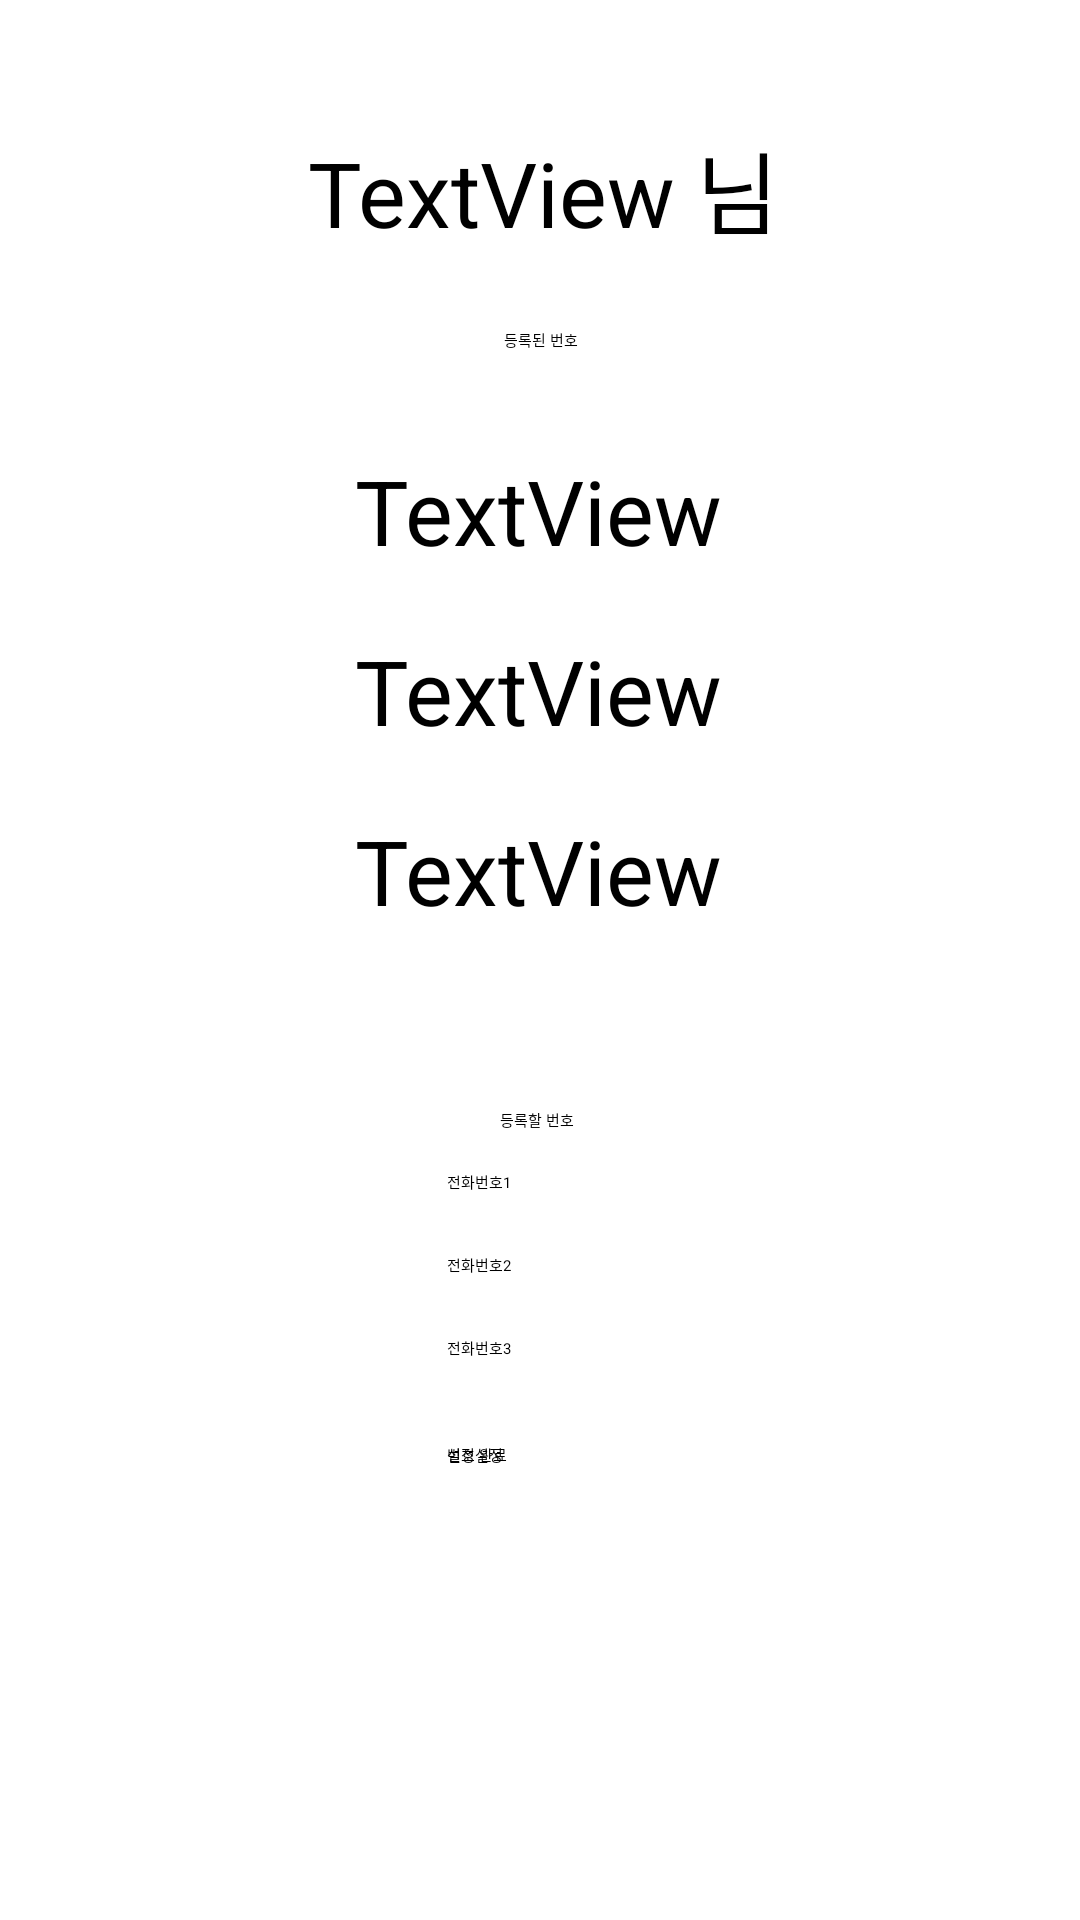

Write the Android layout XML for this screen, with the resource values it uses.
<!-- AndroidManifest.xml: application theme Theme.LoginRegisterExample -->
<!-- res/layout/activity_phone.xml -->
<?xml version="1.0" encoding="utf-8"?>
<android.support.constraint.ConstraintLayout xmlns:android="http://schemas.android.com/apk/res/android"
    xmlns:app="http://schemas.android.com/apk/res-auto"
    xmlns:tools="http://schemas.android.com/tools"
    android:layout_width="match_parent"
    android:layout_height="match_parent"
    tools:context=".RegisterActivity">


    <Button
        android:id="@+id/btn_update2"
        android:layout_width="0dp"
        android:layout_height="wrap_content"
        android:layout_marginTop="28dp"
        android:text="번호설정"
        app:layout_constraintEnd_toEndOf="@+id/et_numberc"
        app:layout_constraintHorizontal_bias="0.0"
        app:layout_constraintStart_toStartOf="@+id/et_numberc"
        app:layout_constraintTop_toBottomOf="@+id/et_numberc" />

    <TextView
        android:id="@+id/text_view4"
        android:layout_width="wrap_content"
        android:layout_height="wrap_content"
        android:layout_marginBottom="13dp"
        android:text="등록할 번호"
        app:layout_constraintBottom_toTopOf="@+id/et_numbera"
        app:layout_constraintEnd_toEndOf="@+id/et_numbera"
        app:layout_constraintStart_toStartOf="@+id/et_numbera" />

    <TextView
        android:id="@+id/record_view2"
        android:layout_width="wrap_content"
        android:layout_height="wrap_content"
        android:layout_marginStart="144dp"
        android:layout_marginLeft="144dp"
        android:layout_marginTop="210dp"
        android:layout_marginEnd="145dp"
        android:layout_marginRight="145dp"
        android:gravity="center_vertical"
        android:text="TextView"
        android:textSize="30sp"
        app:layout_constraintEnd_toEndOf="parent"
        app:layout_constraintHorizontal_chainStyle="packed"
        app:layout_constraintStart_toStartOf="parent"
        app:layout_constraintTop_toTopOf="parent" />

    <TextView
        android:id="@+id/record_view"
        android:layout_width="wrap_content"
        android:layout_height="wrap_content"
        android:layout_marginStart="144dp"
        android:layout_marginLeft="144dp"
        android:layout_marginTop="150dp"
        android:layout_marginEnd="145dp"
        android:layout_marginRight="145dp"
        android:gravity="center_vertical"
        android:text="TextView"
        android:textSize="30sp"
        app:layout_constraintEnd_toEndOf="parent"
        app:layout_constraintHorizontal_chainStyle="packed"
        app:layout_constraintStart_toStartOf="parent"
        app:layout_constraintTop_toTopOf="parent" />

    <TextView
        android:id="@+id/record_view8"
        android:layout_width="wrap_content"
        android:layout_height="wrap_content"
        android:layout_marginStart="144dp"
        android:layout_marginLeft="144dp"
        android:layout_marginTop="270dp"
        android:layout_marginEnd="145dp"
        android:layout_marginRight="145dp"
        android:gravity="center_vertical"
        android:text="TextView"
        android:textSize="30sp"
        app:layout_constraintEnd_toEndOf="parent"
        app:layout_constraintHorizontal_chainStyle="packed"
        app:layout_constraintStart_toStartOf="parent"
        app:layout_constraintTop_toTopOf="parent" />


    <TextView
        android:id="@+id/text_view2"
        android:layout_width="wrap_content"
        android:layout_height="wrap_content"
        android:layout_marginStart="168dp"
        android:layout_marginLeft="168dp"
        android:layout_marginTop="25dp"
        android:text="등록된 번호"
        app:layout_constraintStart_toStartOf="parent"
        app:layout_constraintTop_toBottomOf="@+id/id_view1" />

    <TextView
        android:id="@+id/id_view1"
        android:layout_width="wrap_content"
        android:layout_height="wrap_content"
        android:layout_marginStart="2dp"
        android:layout_marginLeft="2dp"
        android:layout_marginTop="44dp"

        android:layout_marginEnd="7dp"
        android:layout_marginRight="7dp"
        android:text="TextView"
        android:textSize="30sp"
        app:layout_constraintEnd_toStartOf="@+id/text_view"
        app:layout_constraintHorizontal_chainStyle="packed"
        app:layout_constraintStart_toStartOf="parent"
        app:layout_constraintTop_toTopOf="parent" />

    <TextView
        android:id="@+id/text_view"
        android:layout_width="wrap_content"
        android:layout_height="wrap_content"
        android:text="님"
        android:textSize="30sp"


        app:layout_constraintBaseline_toBaselineOf="@+id/id_view1"
        app:layout_constraintEnd_toEndOf="parent"
        app:layout_constraintStart_toEndOf="@+id/id_view1" />

    <EditText
        android:id="@+id/et_numberc"
        android:layout_width="wrap_content"
        android:layout_height="wrap_content"
        android:layout_marginTop="20dp"
        android:ems="10"
        android:hint="전화번호3"
        android:inputType="textPersonName"
        app:layout_constraintEnd_toEndOf="@+id/et_numberb"
        app:layout_constraintHorizontal_bias="0.0"
        app:layout_constraintStart_toStartOf="@+id/et_numberb"
        app:layout_constraintTop_toBottomOf="@+id/et_numberb" />

    <EditText
        android:id="@+id/et_numberb"
        android:layout_width="wrap_content"
        android:layout_height="wrap_content"
        android:layout_marginTop="20dp"
        android:ems="10"
        android:gravity="center_vertical"
        android:hint="전화번호2"
        android:inputType="textPersonName"
        app:layout_constraintEnd_toEndOf="@+id/et_numbera"
        app:layout_constraintHorizontal_bias="0.0"
        app:layout_constraintStart_toStartOf="@+id/et_numbera"
        app:layout_constraintTop_toBottomOf="@+id/et_numbera" />

    <Button
        android:id="@+id/btn_update"
        android:layout_width="0dp"
        android:layout_height="wrap_content"
        android:layout_marginTop="28dp"
        android:text="설정 완료"
        app:layout_constraintEnd_toEndOf="@+id/et_numberc"
        app:layout_constraintHorizontal_bias="0.0"
        app:layout_constraintStart_toStartOf="@+id/et_numberc"
        app:layout_constraintTop_toBottomOf="@+id/et_numberc" />

    <EditText
        android:id="@+id/et_numbera"
        android:layout_width="wrap_content"
        android:layout_height="wrap_content"
        android:layout_marginTop="390dp"
        android:ems="10"
        android:gravity="center_vertical"
        android:hint="전화번호1"
        android:inputType="textPersonName"
        app:layout_constraintEnd_toEndOf="parent"
        app:layout_constraintHorizontal_bias="0.497"
        app:layout_constraintStart_toStartOf="parent"
        app:layout_constraintTop_toTopOf="parent" />

</android.support.constraint.ConstraintLayout>
<!-- resources referenced by this layout -->
<resources>
  <style name="Theme.LoginRegisterExample" parent="Theme.AppCompat.Light.DarkActionBar">
          
          <item name="colorPrimary">@color/Blue</item>
          <item name="colorPrimaryDark">@color/Blue</item>
          <item name="colorAccent">@color/teal_200</item>
          
      </style>
  <color name="Blue">#2196F3</color>
  <color name="teal_200">#FF03DAC5</color>
</resources>
